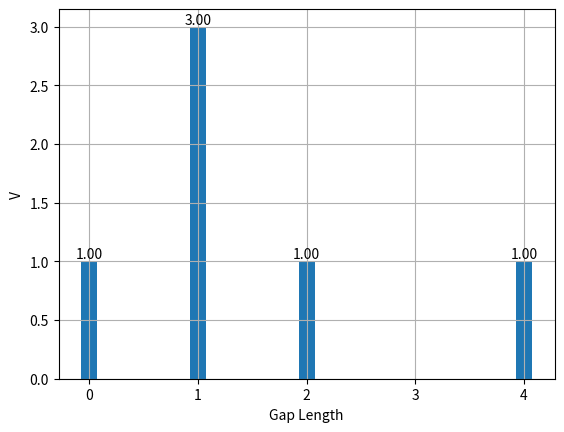

Generate this figure with matplotlib:
import matplotlib.pyplot as plt

# ======================= Calculate Gap Structures =====================================================================
# Function to calculate gap structures (lengths of consecutive zeros) in a sequence
def cal_gaps(_sequence):
    gap = []
    gap_counter = 0
    no_gap = 0                  # when we do not know the first bit is 1 or 0 so the condition is false

    for bits in _sequence:
        if bits == 0:
            gap_counter += 1    # calculate the number of continued zeros between two ones
        elif bits == 1:         # finds the 1s in a list start checking for no gaps.
            if no_gap:          # if there are two continued 1s in a list then append the counter
                gap.append(gap_counter)  # add 0s in every step with no gap
            gap_counter = 0     # Reset the counter
            no_gap = 1          # found the no_gap in the list, it is true
    print("gaps: ", gap)
    return gap


# ==================== Count and Normalise the gap structure ===========================================================
def cal_norm_gaps(my_seq):                   # find the unique gaps in the sequence
    uniq_gaps_ = []
    counts_ = []
    for unq_gap_len in set(my_seq):
        count = my_seq.count(unq_gap_len)    # count repetition of same gaps
        uniq_gaps_.append(unq_gap_len)        # find and store the unique gaps
        counts_.append(count)                 # Total Number of similar gaps

    # Normalise the gap structures
    total = sum(my_seq)                      # sum of Gap sequence
    norm_gaps_ = []                           # normalised gap structures
    for count in counts_:
        normalised = count / total           # normalise every count using total sum of gaps
        norm_gaps_.append(normalised)         # store normalised gaps in a list

    print("counts: ", counts_, "unique gaps: ", uniq_gaps_, "norm gaps: ", norm_gaps_)
    return uniq_gaps_, norm_gaps_, counts_


# ============================ Graphs ==================================================================================
# Plot the Gap Structures of rnd_seq and M_sequence
def plot_histogram(un_gaps, no_gaps, title=None):
    plt.figure()
    bars = plt.bar(un_gaps, no_gaps, width=0.15, align='center')
    # plt.title(title)
    plt.xlabel("Gap Length")
    plt.ylabel("V")
    plt.grid(True)

    for num in range(len(bars)):        # write the normalised value on top of the bars
        bar = bars[num]
        value = no_gaps[num]
        x_pos = bar.get_x() + bar.get_width() / 2
        plt.text(x_pos, value, f"{value:.2f}", ha='center', va='bottom')

    # # Fit a polynomial curve to the data points
    # x_fit = np.linspace(min(un_gaps), max(un_gaps), 50)
    # co_eff = np.polyfit(un_gaps, no_gaps, 3)
    # y_fit = np.polyval(co_eff, x_fit)
    #
    # # Plot the smooth curve
    # plt.plot(x_fit, y_fit, '-g', lw=0.5)

    plt.show()


# ============================ Function to test any provided sequence ==================================================
def tests(rnd_seq):

    rnd_seq = [int(bit) for bit in rnd_seq]
    seq_len = len(rnd_seq)

    print("Sequence Length = ", seq_len)

    rnd_zeros = rnd_seq.count(0)
    rnd_ones = rnd_seq.count(1)
    print(f"Random Sequence Balance: 0s= {rnd_zeros}, 1s= {rnd_ones}")

    # Calculate Gap Structures
    rnd_gaps = cal_gaps(rnd_seq)

    # Count and Normalise the gap structure
    rnd_uniq_gaps, rnd_norm_gaps, rnd_counts_ = cal_norm_gaps(rnd_gaps)
    print("\nThe probability of zero gaps in the sequence: ", max(rnd_norm_gaps))
    print("Total Number of Unique gaps in the sequence : ", max(rnd_uniq_gaps), "\n")

    # Plot the Gap Structures
    plot_histogram(rnd_uniq_gaps, rnd_counts_, "Gap Structures")


# sequence = [1, 1, 1, 1, 0, 0, 0, 0, 1, 0, 1, 1, 1, 1, 0, 0, 0, 1, 0, 0, 0, 1, 1, 1, 1, 0, 1, 1, 1, 0, 0, 0, 0, 1, 0, 1, 0, 0, 0, 1, 0, 0, 0, 1, 0, 1, 1, 1, 0, 0, 0, 1, 1, 0, 1, 0, 1, 1, 1, 1, 0, 0, 0, 1, 0, 0, 0, 1, 0, 1, 0, 1, 0, 0, 1, 1, 1, 1, 1, 0, 0, 0, 0, 0, 0, 1, 0, 1, 0, 0, 0, 0, 1, 0, 1, 0, 1, 1, 1, 0, 1, 0, 0, 1, 0, 0, 1, 0, 0, 0, 0, 1, 1, 1, 0, 1, 1, 0, 1, 0, 0, 0, 0, 0, 0, 0, 0, 1, 1, 0, 0, 1, 1, 0, 0, 0, 0, 1, 0, 1, 1, 0, 0, 1, 0, 1, 1, 1, 1, 0, 1, 1, 0, 1, 1, 0, 0, 1, 0, 0, 1, 1, 0, 0, 1, 1, 0, 1, 1, 0, 0, 0, 1, 0, 1, 1, 1, 1, 0, 1, 1, 1, 0, 0, 1, 1, 1, 0, 0, 0, 1, 1, 0, 1, 0, 1, 1, 0, 1, 1, 0, 1, 0, 1, 0, 0, 1, 0, 0, 0, 0, 1, 0, 0, 0, 1, 1, 1, 0, 1, 0, 1, 1, 1, 1, 0, 0, 1, 0, 0, 0, 0, 0, 0, 1, 1, 1, 1, 0, 1, 0, 0, 0, 1, 1, 0, 1, 0, 1, 0, 0, 0, 0, 1, 0, 1, 0, 1, 0, 1, 0, 1, 0, 1, 1, 0, 0, 0, 0, 0, 1, 0, 0, 1, 0, 0, 1, 1, 1, 1, 1, 1, 0, 1, 0, 1, 1, 0, 1, 1, 1, 1, 1, 1, 1, 1, 1, 0, 1, 0, 0, 1, 0, 0, 0, 0, 1, 0, 1, 0, 1, 1, 1, 1, 1, 1, 1, 0, 0, 1, 1, 0, 0, 1, 0, 0, 0, 0, 0, 1, 1, 1, 0, 0, 0, 1, 1, 1, 1, 0, 1, 0, 1, 0, 1, 0, 1, 0, 0, 1, 0, 1, 1, 0, 0, 0, 0, 0, 1, 0, 0, 0, 0, 0, 0, 1, 0, 1, 0, 1, 1, 1, 0, 1, 1, 1, 1, 0, 0, 1, 0, 1, 1, 0, 1, 0, 1, 0, 0, 0, 0, 1, 1, 1, 1, 0, 0, 0, 0, 1, 0, 1, 1, 1, 0, 0, 0, 1, 1, 1, 0, 0, 0, 1, 0, 0, 1, 1, 0, 1, 0, 1, 0, 1, 0, 1, 0, 0, 0, 0, 1, 1, 1, 1, 1, 0, 1, 1, 0, 1, 1, 0, 1, 0, 0, 1, 0, 0, 0, 1, 1, 1, 0, 1, 0, 0, 1, 1, 1, 0, 1, 0, 0, 1, 0, 0, 1, 0, 1, 0, 1, 0, 1, 0, 1, 0, 1, 0, 1, 0, 1, 0, 1, 1, 1, 0, 0, 0, 0, 0, 1, 1, 1, 1, 0, 1, 1, 1, 1, 1, 1, 1, 1, 1, 1, 0, 1, 0, 1, 1, 0, 0]
sequence = '111111111100000000000111100001000111111010101000101110011010000010001011011011011111010001101110110101101011111110111110100010001011000111111110000001001011100100111001011111010101101010110101000010111010011001101011110100100101011111000100010101010101010101111001001110001110010001100100111011110110010111111000001110001011011100100000101100000111010100111001111100101110101001111000101001001011011110101011111101110101000000110011001001001000101010000011011110010'
s = [1, 0, 1, 1, 0, 1, 0, 1, 0, 0, 1, 0, 0, 0, 0, 1, 0]
tests(s)